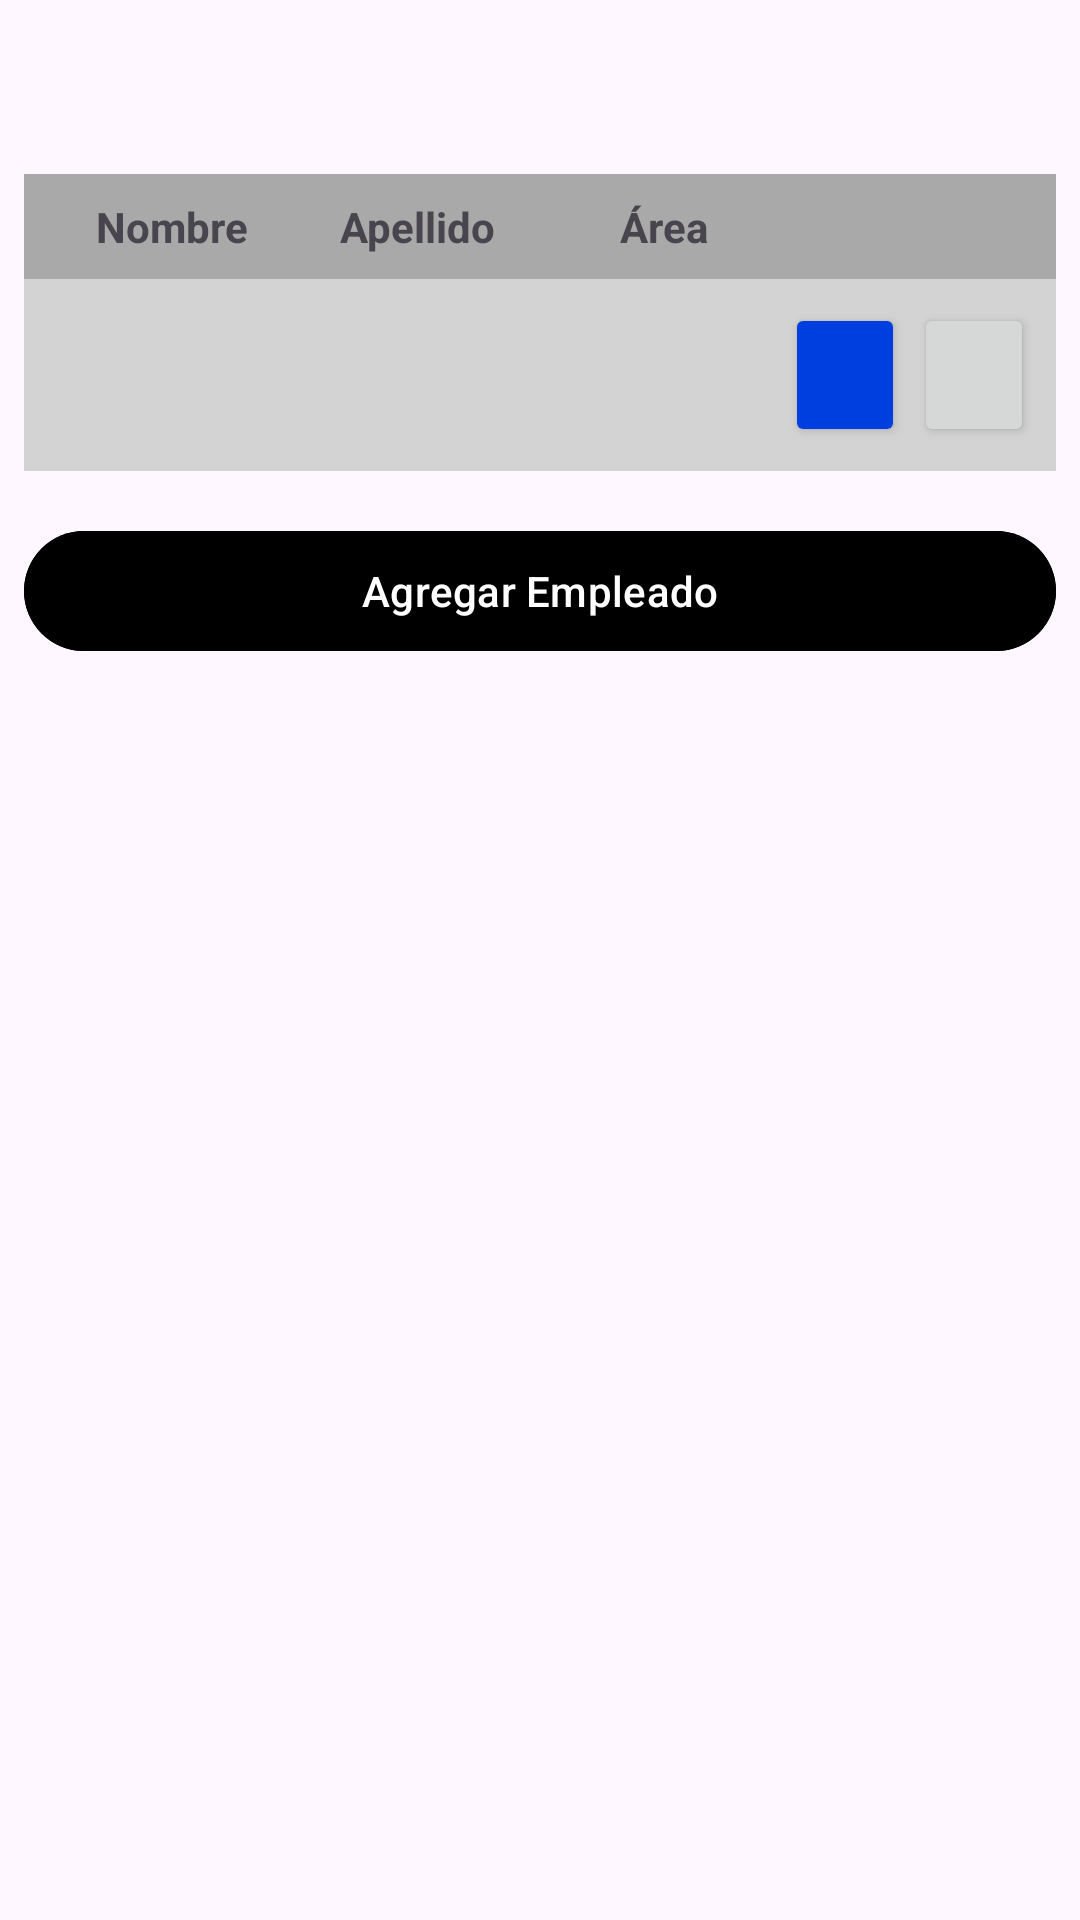

Layout XML and referenced resources for this Android screen:
<!-- AndroidManifest.xml: application theme Theme.Dibpm -->
<!-- res/layout/fragment_fragmen_listado_empleado.xml -->
<?xml version="1.0" encoding="utf-8"?>
<FrameLayout xmlns:android="http://schemas.android.com/apk/res/android"
    xmlns:tools="http://schemas.android.com/tools"
    android:layout_width="match_parent"
    android:layout_height="match_parent">

        <LinearLayout
            android:id="@+id/contentLayout"
            android:layout_below="@id/tabLayout"
            android:layout_width="match_parent"
            android:layout_height="wrap_content"
            android:orientation="horizontal"
            android:layout_marginTop="50dp">

            
            <LinearLayout
                android:layout_width="0dp"
                android:layout_height="match_parent"
                android:layout_weight="1"
                android:orientation="vertical"
                android:padding="8dp">

                <TableLayout
                    android:layout_width="match_parent"
                    android:layout_height="wrap_content"
                    android:background="#D3D3D3"
                    android:stretchColumns="*">

                    <TableRow
                        android:layout_width="match_parent"
                        android:layout_height="wrap_content"
                        android:background="#A9A9A9"
                        android:padding="8dp">

                        <TextView
                            android:layout_width="0dp"
                            android:layout_height="wrap_content"
                            android:layout_weight="1"
                            android:text="Nombre"
                            android:textStyle="bold"
                            android:gravity="center" />

                        <TextView
                            android:layout_width="0dp"
                            android:layout_height="wrap_content"
                            android:layout_weight="1"
                            android:text="Apellido"
                            android:textStyle="bold"
                            android:gravity="center" />

                        <TextView
                            android:layout_width="0dp"
                            android:layout_height="wrap_content"
                            android:layout_weight="1"
                            android:text="Área"
                            android:textStyle="bold"
                            android:gravity="center" />
                        <TextView
                            android:layout_width="0dp"
                            android:layout_height="wrap_content"
                            android:layout_weight="1"
                            android:gravity="center" />
                    </TableRow>

                    <TableRow
                        android:layout_width="match_parent"
                        android:layout_height="wrap_content"
                        android:padding="8dp">

                        <TextView
                            android:layout_width="0dp"
                            android:layout_height="wrap_content"
                            android:layout_weight="1"
                            android:text=""
                            android:gravity="center"/>

                        <TextView
                            android:layout_width="0dp"
                            android:layout_height="wrap_content"
                            android:layout_weight="1"
                            android:gravity="center"/>

                        <TextView
                            android:layout_width="0dp"
                            android:layout_height="wrap_content"
                            android:layout_weight="1"
                            android:text=""
                            android:gravity="center" />

                        <LinearLayout
                            android:layout_width="0dp"
                            android:layout_height="wrap_content"
                            android:layout_weight="1"
                            android:orientation="horizontal"
                            android:gravity="center">

                            <Button
                                android:id="@+id/btnUpdate"
                                android:layout_width="40dp"
                                android:layout_height="wrap_content"
                                android:backgroundTint="@color/blue"/>

                            <Button
                                android:id="@+id/btnDelete"
                                android:layout_width="40dp"
                                android:layout_marginLeft="3dp"
                                android:layout_height="wrap_content"/>

                        </LinearLayout>
                    </TableRow>
                </TableLayout>

                <com.google.android.material.button.MaterialButton
                    android:id="@+id/btnAddEmpleado"
                    android:layout_width="match_parent"
                    android:layout_height="wrap_content"
                    android:layout_marginTop="16dp"
                    android:backgroundTint="@color/black"
                    android:text="Agregar Empleado"/>

            </LinearLayout>
        </LinearLayout>
</FrameLayout>
<!-- resources referenced by this layout -->
<resources>
  <color name="black">#FF000000</color>
  <color name="blue">#003FDF</color>
  <style name="Theme.Dibpm" parent="Base.Theme.Dibpm" />
  <style name="Base.Theme.Dibpm" parent="Theme.Material3.DayNight.NoActionBar">
          
          
      </style>
</resources>
